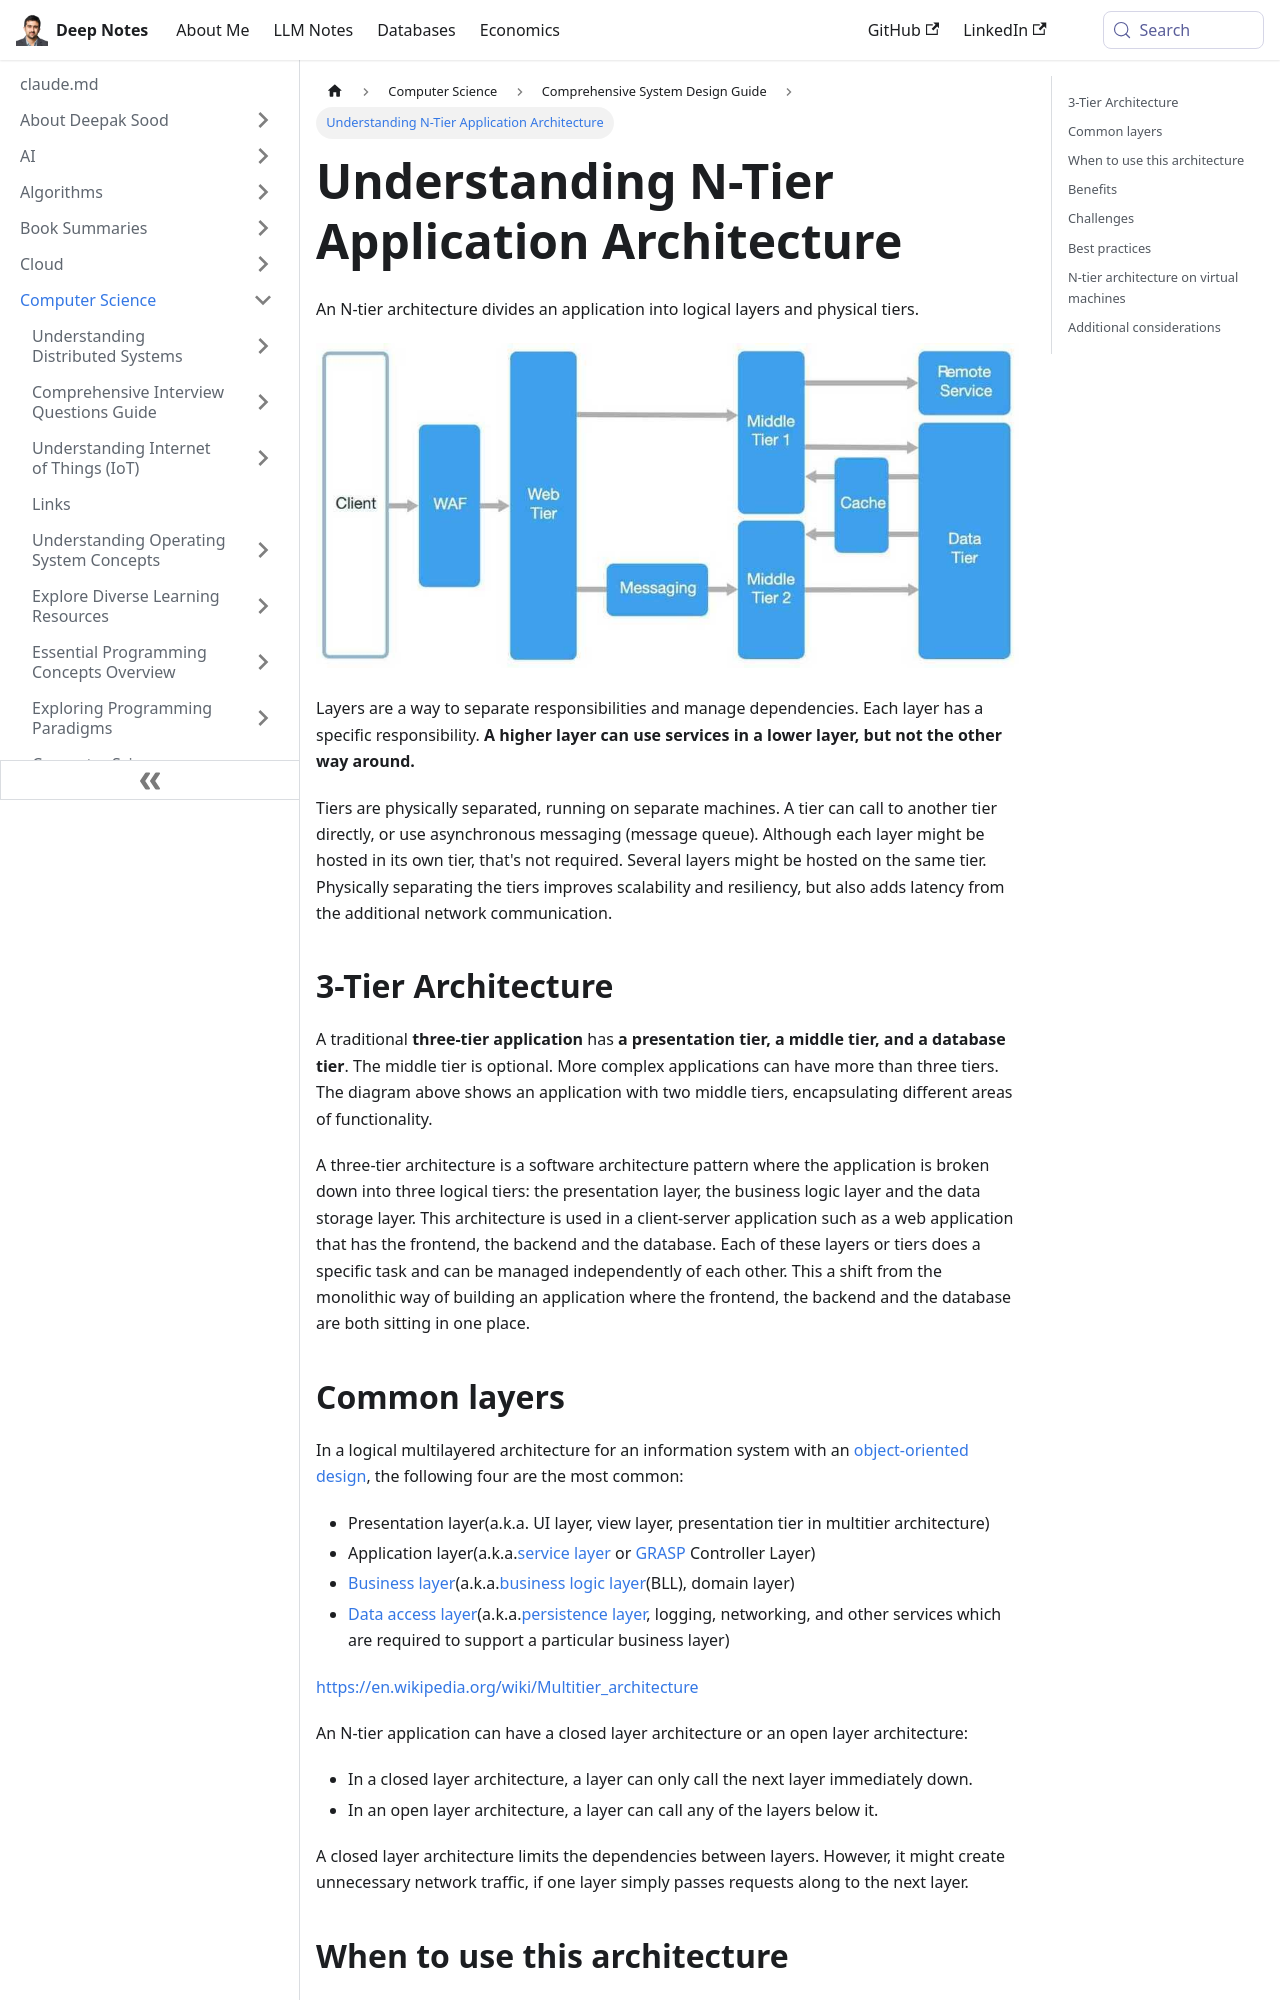

repository: deepaksood619/deepaksood619.github.io · page: computer-science/system-design/n-tier-application-architecture/index.html · generator: docusaurus

---
slug: /computer-science/system-design/n-tier-application-architecture
title: Understanding N-Tier Application Architecture
description: Explore N-tier architecture's logical layers and physical tiers to enhance application scalability and resiliency.
created: 2023-03-05
updated: 2023-12-05
---
An N-tier architecture divides an application into logical layers and physical tiers.

![image](../../media/Architecture-Guide_N-Tier-Application-Architecture-image1.jpg)

Layers are a way to separate responsibilities and manage dependencies. Each layer has a specific responsibility. **A higher layer can use services in a lower layer, but not the other way around.**

Tiers are physically separated, running on separate machines. A tier can call to another tier directly, or use asynchronous messaging (message queue). Although each layer might be hosted in its own tier, that's not required. Several layers might be hosted on the same tier. Physically separating the tiers improves scalability and resiliency, but also adds latency from the additional network communication.

## 3-Tier Architecture

A traditional **three-tier application** has **a presentation tier, a middle tier, and a database tier**. The middle tier is optional. More complex applications can have more than three tiers. The diagram above shows an application with two middle tiers, encapsulating different areas of functionality.

A three-tier architecture is a software architecture pattern where the application is broken down into three logical tiers: the presentation layer, the business logic layer and the data storage layer. This architecture is used in a client-server application such as a web application that has the frontend, the backend and the database. Each of these layers or tiers does a specific task and can be managed independently of each other. This a shift from the monolithic way of building an application where the frontend, the backend and the database are both sitting in one place.

## Common layers

In a logical multilayered architecture for an information system with an [object-oriented design](https://en.wikipedia.org/wiki/Object-oriented_design), the following four are the most common:

- Presentation layer(a.k.a. UI layer, view layer, presentation tier in multitier architecture)
- Application layer(a.k.a.[service layer](https://en.wikipedia.org/wiki/Service-oriented_architecture) or [GRASP](https://en.wikipedia.org/wiki/GRASP_(object-oriented_design)) Controller Layer)
- [Business layer](https://en.wikipedia.org/wiki/Business_layer)(a.k.a.[business logic layer](https://en.wikipedia.org/wiki/Business_logic_layer)(BLL), domain layer)
- [Data access layer](https://en.wikipedia.org/wiki/Data_access_layer)(a.k.a.[persistence layer](https://en.wikipedia.org/wiki/Persistence_layer), logging, networking, and other services which are required to support a particular business layer)

https://en.wikipedia.org/wiki/Multitier_architecture

An N-tier application can have a closed layer architecture or an open layer architecture:

- In a closed layer architecture, a layer can only call the next layer immediately down.
- In an open layer architecture, a layer can call any of the layers below it.

A closed layer architecture limits the dependencies between layers. However, it might create unnecessary network traffic, if one layer simply passes requests along to the next layer.
